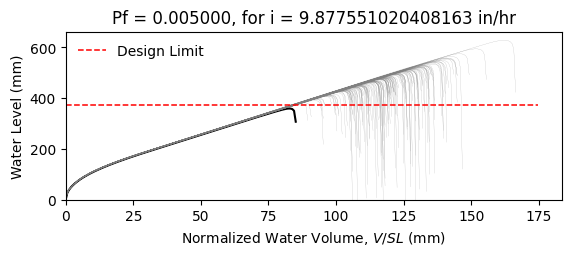

The file beside this chart, header and first rows:
W10X26, L = 360.0 in, slope = 0.020833333333333332 in/in, dead load = 6.944444444444444e-05 kip/in…
zwlim AISC Appendix 2, zwlim DAMP, zwlim Proposed for ASCE 7, zwlim Neglect Ponding, dhnom Denver, dhnom New York, dhnom New Orleans, dh Denver, dh New York, dh New Orleans, dmax
14.61, 13.68, 12.23, 14.62, 1.291, 1.291, 1.291, 2.329, 2.329, 2.329, 20.22, Safe, 
14.61, 13.68, 12.23, 14.62, 1.291, 1.291, 1.291, 2.329, 2.329, 2.329, 17.71, Safe, 
14.61, 13.68, 12.23, 14.62, 1.291, 1.291, 1.291, 2.329, 2.329, 2.329, 17.06, Safe, 
14.61, 13.68, 12.23, 14.62, 1.291, 1.291, 1.291, 2.329, 2.329, 2.329, 20.05, Safe, 
14.61, 13.68, 12.23, 14.62, 1.291, 1.291, 1.291, 2.329, 2.329, 2.329, 16.76, Safe, 
14.61, 13.68, 12.23, 14.62, 1.291, 1.291, 1.291, 2.329, 2.329, 2.329, 24.73, Safe, 
14.61, 13.68, 12.23, 14.62, 1.291, 1.291, 1.291, 2.329, 2.329, 2.329, 18.72, Safe, 
14.61, 13.68, 12.23, 14.62, 1.291, 1.291, 1.291, 2.329, 2.329, 2.329, 16.96, Safe, 
14.61, 13.68, 12.23, 14.62, 1.291, 1.291, 1.291, 2.329, 2.329, 2.329, 19.54, Safe, 
14.61, 13.68, 12.23, 14.62, 1.291, 1.291, 1.291, 2.329, 2.329, 2.329, 18.36, Safe, 
14.61, 13.68, 12.23, 14.62, 1.291, 1.291, 1.291, 2.329, 2.329, 2.329, 16.16, Safe, 
14.61, 13.68, 12.23, 14.62, 1.291, 1.291, 1.291, 2.329, 2.329, 2.329, 15.65, Safe, 
14.61, 13.68, 12.23, 14.62, 1.291, 1.291, 1.291, 2.329, 2.329, 2.329, 19.76, Safe, 
14.61, 13.68, 12.23, 14.62, 1.291, 1.291, 1.291, 2.329, 2.329, 2.329, 17.34, Safe, 
14.61, 13.68, 12.23, 14.62, 1.291, 1.291, 1.291, 2.329, 2.329, 2.329, 20.08, Safe, 
14.61, 13.68, 12.23, 14.62, 1.291, 1.291, 1.291, 2.329, 2.329, 2.329, 18.24, Safe, 
14.61, 13.68, 12.23, 14.62, 1.291, 1.291, 1.291, 2.329, 2.329, 2.329, 18.87, Safe, 
14.61, 13.68, 12.23, 14.62, 1.291, 1.291, 1.291, 2.329, 2.329, 2.329, 20.65, Safe, 
14.61, 13.68, 12.23, 14.62, 1.291, 1.291, 1.291, 2.329, 2.329, 2.329, 16.89, Safe, 
14.61, 13.68, 12.23, 14.62, 1.291, 1.291, 1.291, 2.329, 2.329, 2.329, 17.79, Safe, 
14.61, 13.68, 12.23, 14.62, 1.291, 1.291, 1.291, 2.329, 2.329, 2.329, 16.81, Safe, 
14.61, 13.68, 12.23, 14.62, 1.291, 1.291, 1.291, 2.329, 2.329, 2.329, 19.93, Safe, 
14.61, 13.68, 12.23, 14.62, 1.291, 1.291, 1.291, 2.329, 2.329, 2.329, 20.68, Safe, 
14.61, 13.68, 12.23, 14.62, 1.291, 1.291, 1.291, 2.329, 2.329, 2.329, 18.46, Safe, 
14.61, 13.68, 12.23, 14.62, 1.291, 1.291, 1.291, 2.329, 2.329, 2.329, 17.69, Safe, 
14.61, 13.68, 12.23, 14.62, 1.291, 1.291, 1.291, 2.329, 2.329, 2.329, 15.59, Safe, 
14.61, 13.68, 12.23, 14.62, 1.291, 1.291, 1.291, 2.329, 2.329, 2.329, 19.49, Safe, 
14.61, 13.68, 12.23, 14.62, 1.291, 1.291, 1.291, 2.329, 2.329, 2.329, 19.13, Safe, 
14.61, 13.68, 12.23, 14.62, 1.291, 1.291, 1.291, 2.329, 2.329, 2.329, 16.99, Safe, 
14.61, 13.68, 12.23, 14.62, 1.291, 1.291, 1.291, 2.329, 2.329, 2.329, 21.37, Safe, 
14.61, 13.68, 12.23, 14.62, 1.291, 1.291, 1.291, 2.329, 2.329, 2.329, 18.86, Safe, 
14.61, 13.68, 12.23, 14.62, 1.291, 1.291, 1.291, 2.329, 2.329, 2.329, 19.46, Safe, 
14.61, 13.68, 12.23, 14.62, 1.291, 1.291, 1.291, 2.329, 2.329, 2.329, 17.52, Safe, 
14.61, 13.68, 12.23, 14.62, 1.291, 1.291, 1.291, 2.329, 2.329, 2.329, 20.79, Safe, 
14.61, 13.68, 12.23, 14.62, 1.291, 1.291, 1.291, 2.329, 2.329, 2.329, 19.77, Safe, 
14.61, 13.68, 12.23, 14.62, 1.291, 1.291, 1.291, 2.329, 2.329, 2.329, 16.92, Safe, 
14.61, 13.68, 12.23, 14.62, 1.291, 1.291, 1.291, 2.329, 2.329, 2.329, 19.14, Safe, 
14.61, 13.68, 12.23, 14.62, 1.291, 1.291, 1.291, 2.329, 2.329, 2.329, 19.46, Safe, 
14.61, 13.68, 12.23, 14.62, 1.291, 1.291, 1.291, 2.329, 2.329, 2.329, 20.27, Safe, 
14.61, 13.68, 12.23, 14.62, 1.291, 1.291, 1.291, 2.329, 2.329, 2.329, 16.36, Safe, 
14.61, 13.68, 12.23, 14.62, 1.291, 1.291, 1.291, 2.329, 2.329, 2.329, 20.78, Safe, 
14.61, 13.68, 12.23, 14.62, 1.291, 1.291, 1.291, 2.329, 2.329, 2.329, 17.55, Safe, 
14.61, 13.68, 12.23, 14.62, 1.291, 1.291, 1.291, 2.329, 2.329, 2.329, 18.37, Safe, 
14.61, 13.68, 12.23, 14.62, 1.291, 1.291, 1.291, 2.329, 2.329, 2.329, 17.99, Safe, 
14.61, 13.68, 12.23, 14.62, 1.291, 1.291, 1.291, 2.329, 2.329, 2.329, 20.42, Safe, 
14.61, 13.68, 12.23, 14.62, 1.291, 1.291, 1.291, 2.329, 2.329, 2.329, 16.04, Safe, 
14.61, 13.68, 12.23, 14.62, 1.291, 1.291, 1.291, 2.329, 2.329, 2.329, 18.67, Safe, 
14.61, 13.68, 12.23, 14.62, 1.291, 1.291, 1.291, 2.329, 2.329, 2.329, 17.46, Safe, 
14.61, 13.68, 12.23, 14.62, 1.291, 1.291, 1.291, 2.329, 2.329, 2.329, 18.73, Safe, 
14.61, 13.68, 12.23, 14.62, 1.291, 1.291, 1.291, 2.329, 2.329, 2.329, 17.08, Safe, 
14.61, 13.68, 12.23, 14.62, 1.291, 1.291, 1.291, 2.329, 2.329, 2.329, 19.95, Safe, 
14.61, 13.68, 12.23, 14.62, 1.291, 1.291, 1.291, 2.329, 2.329, 2.329, 15.03, Safe, 
14.61, 13.68, 12.23, 14.62, 1.291, 1.291, 1.291, 2.329, 2.329, 2.329, 18.82, Safe, 
14.61, 13.68, 12.23, 14.62, 1.291, 1.291, 1.291, 2.329, 2.329, 2.329, 17.48, Safe, 
14.61, 13.68, 12.23, 14.62, 1.291, 1.291, 1.291, 2.329, 2.329, 2.329, 21.31, Safe, 
14.61, 13.68, 12.23, 14.62, 1.291, 1.291, 1.291, 2.329, 2.329, 2.329, 17.35, Safe, 
14.61, 13.68, 12.23, 14.62, 1.291, 1.291, 1.291, 2.329, 2.329, 2.329, 18.35, Safe, 
14.61, 13.68, 12.23, 14.62, 1.291, 1.291, 1.291, 2.329, 2.329, 2.329, 17.32, Safe, 
14.61, 13.68, 12.23, 14.62, 1.291, 1.291, 1.291, 2.329, 2.329, 2.329, 15.74, Safe, 
... 142 more rows
